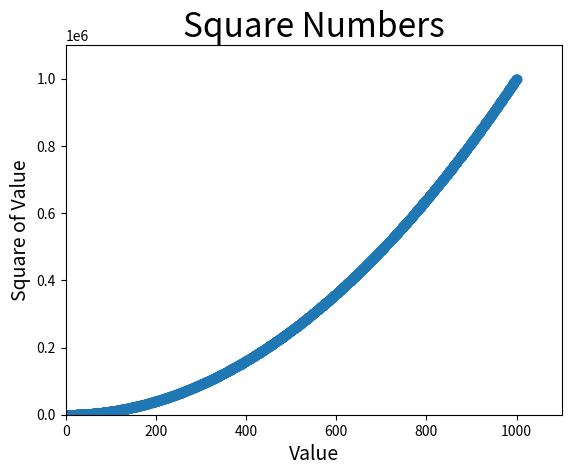

Reproduce this figure in Python.
import matplotlib.pyplot as plt 

x_values = list(range(1, 1001))
y_values = [x**2 for x in x_values]

plt.scatter(x_values, y_values, s=40)

# Set chart title and label axes.
plt.title("Square Numbers", fontsize=24)
plt.xlabel("Value", fontsize=14)
plt.ylabel("Square of Value", fontsize=14)

# Set the range for each axis.
plt.axis([0, 1100, 0, 1100000])

plt.show()